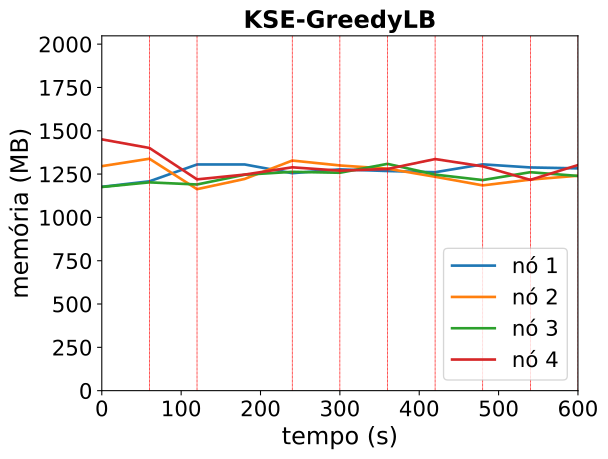

The file beside this chart, header and first rows:
timestamp, ppgcc-m02_pod_amount, ppgcc-m02_memory, ppgcc-m02_cpu, ppgcc-m03_pod_amount, ppgcc-m03_memory, ppgcc-m03_cpu, ppgcc-m04_pod_amount, ppgcc-m04_memory, ppgcc-m04_cpu, ppgcc-m05_pod_amount, ppgcc-m05_memory, ppgcc-m05_cpu
0, 2, 1204840, 207982699, 3, 1326856, 419463676, 2, 1203808, 192832915, 3, 1485236, 671763848
60, 2, 1237312, 233434037, 3, 1370780, 413652359, 2, 1231132, 173716643, 3, 1434284, 612639309
120, 2, 1336780, 396062348, 2, 1190824, 443291709, 3, 1218548, 269208006, 3, 1248732, 625623606
180, 1, 1336932, 628842139, 3, 1251280, 455891327, 3, 1276284, 372091082, 3, 1277112, 215080223
240, 1, 1285320, 506445273, 3, 1360048, 418324696, 3, 1293312, 286453528, 3, 1320012, 269899681
300, 1, 1307892, 482505292, 3, 1330924, 531761593, 3, 1287864, 300520933, 3, 1300344, 216017471
360, 1, 1298124, 538770043, 2, 1312048, 405017571, 4, 1340448, 307244072, 3, 1310112, 250062799
420, 1, 1290996, 532258110, 2, 1264264, 385716571, 3, 1277020, 385511808, 4, 1368852, 298581282
480, 2, 1337592, 556198289, 2, 1213180, 441420991, 3, 1244680, 356755228, 3, 1325784, 349846456
540, 1, 1319244, 557848000, 2, 1247500, 409968531, 4, 1291128, 300785030, 3, 1245792, 399935792
600, 1, 1313832, 541949053, 3, 1270336, 454358399, 3, 1269096, 351274365, 3, 1333308, 359941700
